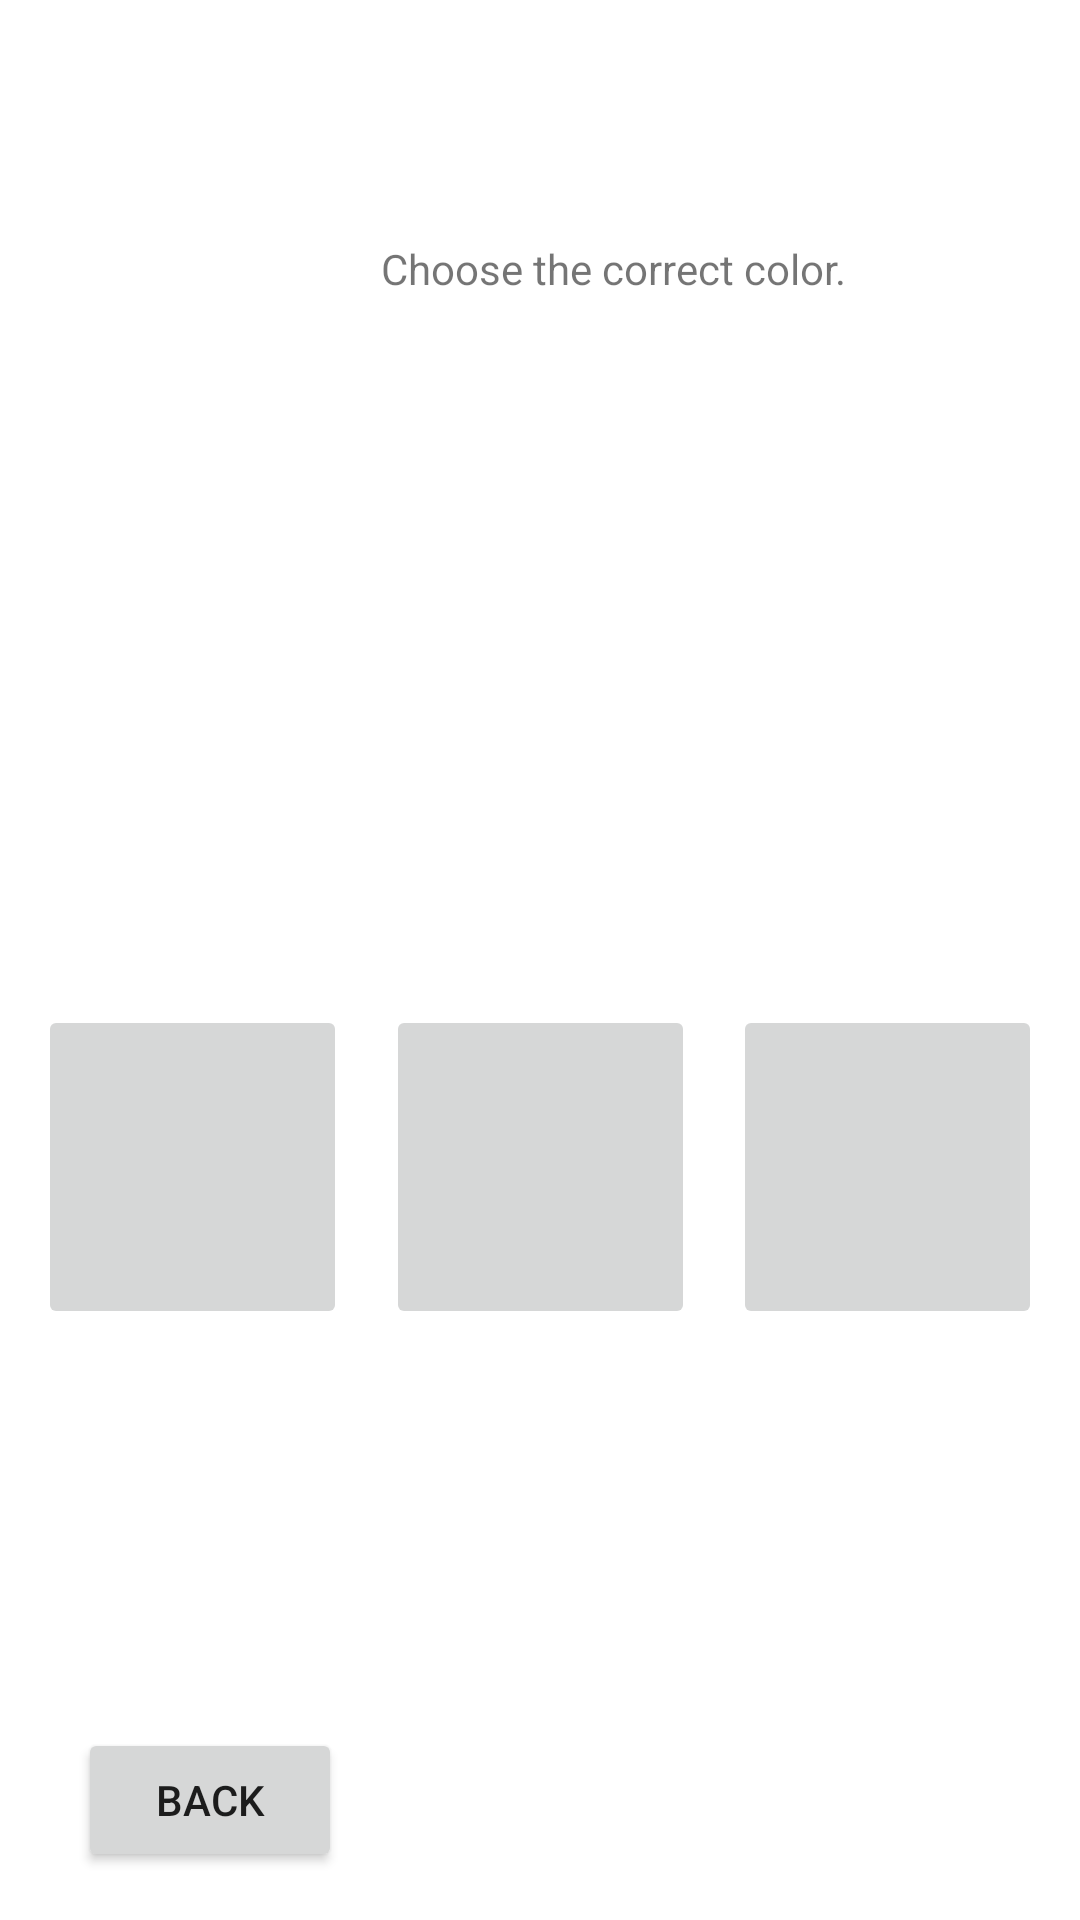

The Android layout XML behind this screen, and the referenced resources:
<!-- AndroidManifest.xml: application theme Theme.ChildrenLearningApp -->
<!-- res/layout/activity_color_question_game.xml -->
<?xml version="1.0" encoding="utf-8"?>
<androidx.constraintlayout.widget.ConstraintLayout xmlns:android="http://schemas.android.com/apk/res/android"
    xmlns:app="http://schemas.android.com/apk/res-auto"
    xmlns:tools="http://schemas.android.com/tools"
    android:layout_width="match_parent"
    android:layout_height="match_parent"
    android:onClick="GoToMenu">

    <ImageButton
        android:id="@+id/answer1"
        android:layout_width="103dp"
        android:layout_height="108dp"
        android:layout_marginTop="236dp"
        app:layout_constraintEnd_toStartOf="@+id/answer2"
        app:layout_constraintHorizontal_bias="0.5"
        app:layout_constraintStart_toStartOf="parent"
        app:layout_constraintTop_toBottomOf="@+id/textView3"
        tools:srcCompat="@tools:sample/avatars" />

    <ImageButton
        android:id="@+id/answer2"
        android:layout_width="103dp"
        android:layout_height="108dp"
        android:layout_marginTop="236dp"
        app:layout_constraintEnd_toStartOf="@+id/answer3"
        app:layout_constraintHorizontal_bias="0.5"
        app:layout_constraintStart_toEndOf="@+id/answer1"
        app:layout_constraintTop_toBottomOf="@+id/textView3"
        tools:srcCompat="@tools:sample/avatars" />

    <ImageButton
        android:id="@+id/answer3"
        android:layout_width="103dp"
        android:layout_height="108dp"
        android:layout_marginTop="335dp"
        app:layout_constraintEnd_toEndOf="parent"
        app:layout_constraintHorizontal_bias="0.5"
        app:layout_constraintStart_toEndOf="@+id/answer2"
        app:layout_constraintTop_toTopOf="parent"
        tools:srcCompat="@tools:sample/avatars" />

    <TextView
        android:id="@+id/textView3"
        android:layout_width="wrap_content"
        android:layout_height="wrap_content"
        android:layout_marginStart="127dp"
        android:layout_marginTop="80dp"
        android:text="Choose the correct color."
        app:layout_constraintStart_toStartOf="parent"
        app:layout_constraintTop_toTopOf="parent" />

    <Button
        android:id="@+id/button2"
        android:layout_width="wrap_content"
        android:layout_height="wrap_content"
        android:layout_marginStart="26dp"
        android:layout_marginBottom="16dp"
        android:onClick="GoToMenu"
        android:text="Back"
        app:layout_constraintBottom_toBottomOf="parent"
        app:layout_constraintStart_toStartOf="parent" />

</androidx.constraintlayout.widget.ConstraintLayout>
<!-- resources referenced by this layout -->
<resources>
  <style name="Theme.ChildrenLearningApp" parent="Theme.MaterialComponents.DayNight.DarkActionBar">
          
          <item name="colorPrimary">@color/purple_500</item>
          <item name="colorPrimaryVariant">@color/purple_700</item>
          <item name="colorOnPrimary">@color/white</item>
          
          <item name="colorSecondary">@color/teal_200</item>
          <item name="colorSecondaryVariant">@color/teal_700</item>
          <item name="colorOnSecondary">@color/black</item>
          
          <item name="android:statusBarColor" tools:targetApi="l">?attr/colorPrimaryVariant</item>
          
      </style>
  <!-- not gathered from this repository: default colours our renderer supplied (Android Studio template values) -->
  <color name="purple_500">#FF6200EE</color>
  <color name="purple_700">#FF3700B3</color>
  <color name="teal_200">#FF03DAC5</color>
  <color name="teal_700">#FF018786</color>
  <color name="black">#FF000000</color>
  <color name="white">#FFFFFFFF</color>
</resources>
